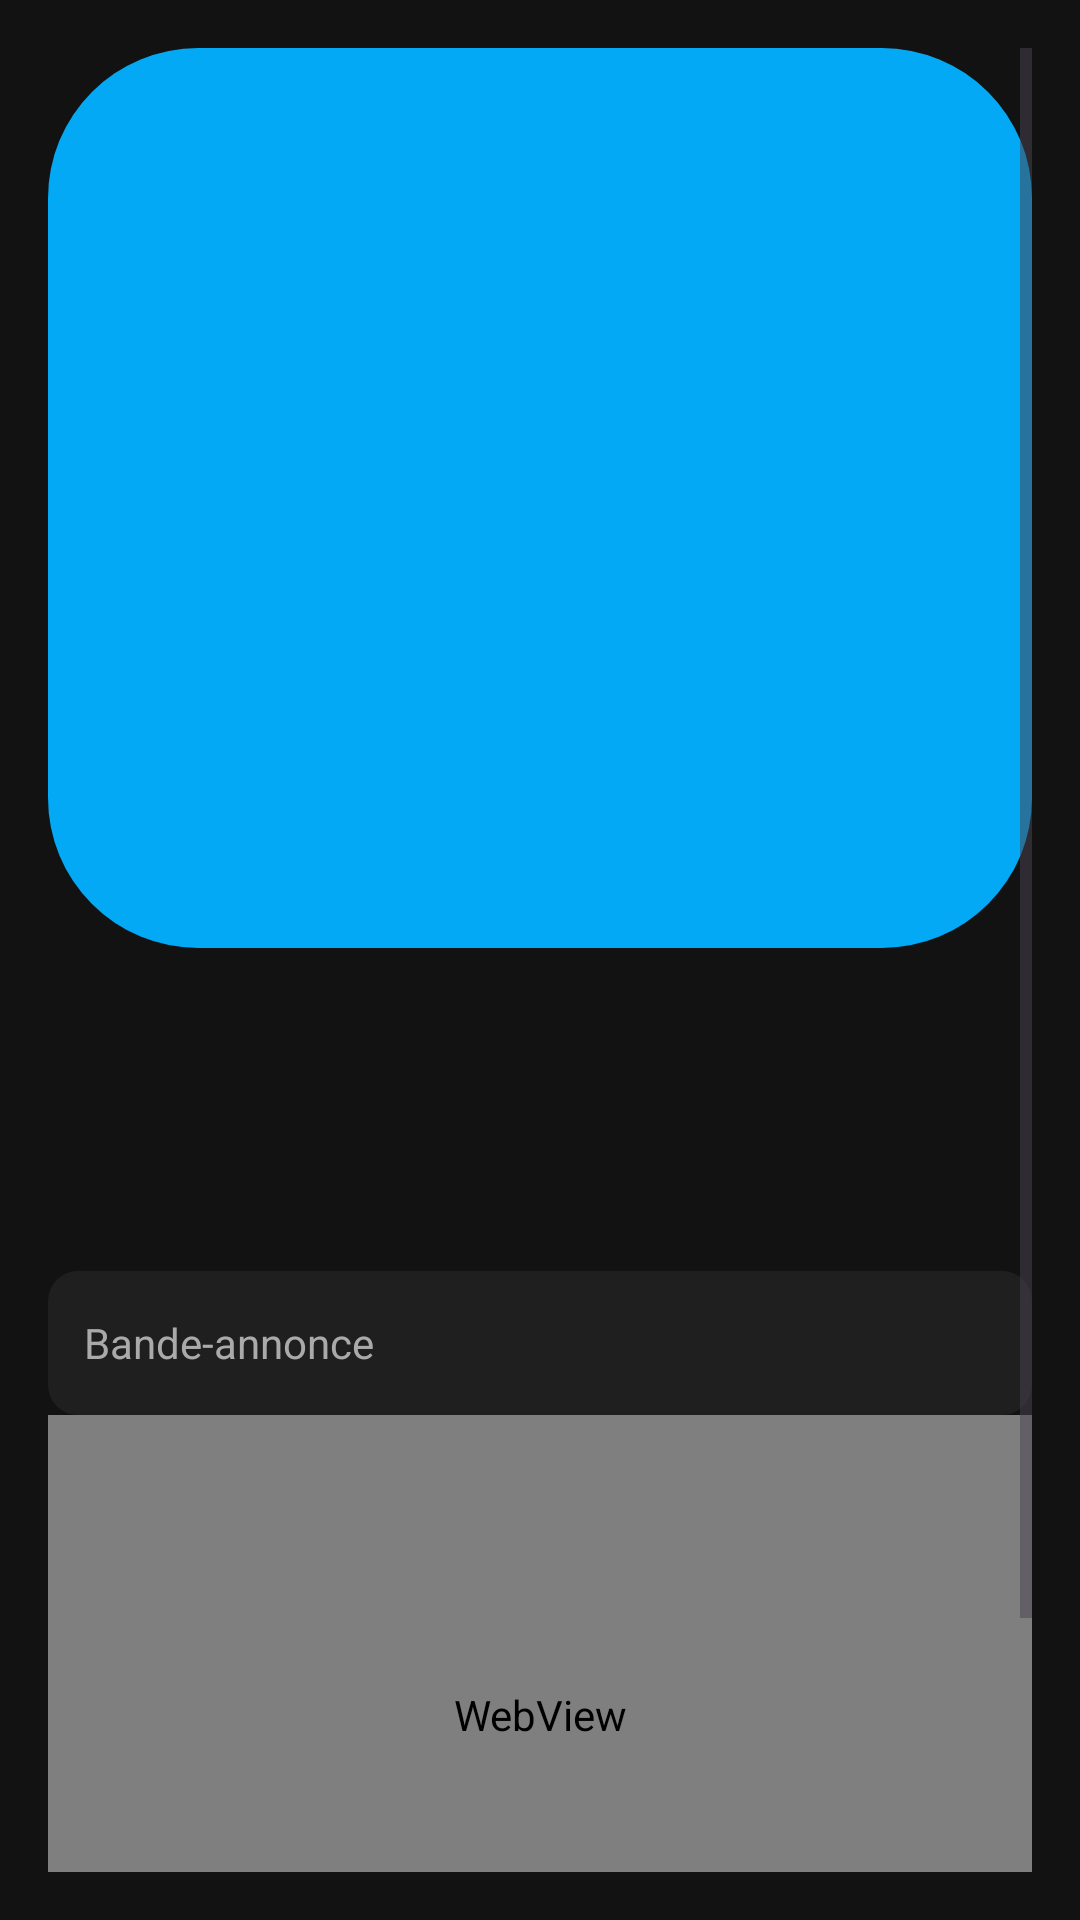

This screen was rendered from an Android layout file. Write that file and the resources it references.
<!-- AndroidManifest.xml: application theme Theme.VIPCinema -->
<!-- res/layout/activity_film_detail.xml -->
<?xml version="1.0" encoding="utf-8"?>
<ScrollView xmlns:android="http://schemas.android.com/apk/res/android"
    android:layout_width="match_parent"
    android:layout_height="match_parent"
    xmlns:tools="http://schemas.android.com/tools"
    android:background="#121212"
    android:padding="16dp">

    <LinearLayout
        android:orientation="vertical"
        android:layout_width="match_parent"
        android:layout_height="wrap_content">

        
        <ImageView
            android:id="@+id/posterImage"
            android:layout_width="match_parent"
            android:layout_height="300dp"
            android:layout_marginBottom="16dp"
            android:scaleType="centerCrop"
            android:background="@drawable/rounded_corners" />

        
        <TextView
            android:id="@+id/genreTv"
            android:layout_width="wrap_content"
            android:layout_height="wrap_content"
            android:textColor="@android:color/white"
            android:textSize="16sp"
            android:textStyle="bold"/>

        
        <TextView
            android:id="@+id/yearTv"
            android:layout_width="wrap_content"
            android:layout_height="wrap_content"
            android:textColor="@android:color/darker_gray"
            android:layout_marginTop="4dp"/>

        
        <TextView
            android:id="@+id/descTv"
            android:layout_width="wrap_content"
            android:layout_height="wrap_content"
            android:textColor="@android:color/white"
            android:layout_marginTop="12dp"/>

        
        <LinearLayout
            android:orientation="horizontal"
            android:layout_width="match_parent"
            android:layout_height="wrap_content"
            android:layout_marginTop="16dp"
            android:background="@drawable/search_view_background"
            android:padding="12dp"
            android:gravity="center_vertical">

            <TextView
                android:id="@+id/trailerTv"
                android:layout_width="0dp"
                android:layout_height="wrap_content"
                android:layout_weight="1"
                android:text="Bande-annonce"
                android:textColor="@android:color/darker_gray"/>

            <ImageView
                android:id="@+id/playBtn"
                android:layout_width="24dp"
                android:layout_height="24dp"
                android:src="@drawable/ic_play_circle"/>
        </LinearLayout>

        
        <WebView
            android:id="@+id/trailerWebView"
            android:layout_width="match_parent"
            android:layout_height="200dp"
            tools:ignore="WebViewLayout" />



        
        <com.google.android.material.button.MaterialButton
            android:id="@+id/actionBtn"
            android:layout_width="match_parent"
            android:layout_height="wrap_content"
            android:layout_marginTop="24dp"
            android:text="LOUER"
            android:textAllCaps="true"
            android:textColor="@android:color/white"
            android:backgroundTint="@color/colorAccent"/>
    </LinearLayout>
</ScrollView>
<!-- resources referenced by this layout -->
<resources>
  <color name="colorAccent">#03DAC5</color>
  <!-- drawable rounded_corners (drawable) -->
  <shape xmlns:android="http://schemas.android.com/apk/res/android" android:shape="rectangle">
      <solid android:color="#03A9F4" />
      <corners android:radius="50dp"/>
  </shape>
  <!-- drawable search_view_background (drawable) -->
  <shape xmlns:android="http://schemas.android.com/apk/res/android" android:shape="rectangle">
      <solid android:color="#1F1F1F"/>
      <corners android:radius="10dp"/>
  </shape>
  <style name="Theme.VIPCinema" parent="Base.Theme.VIPCinema" />
  <style name="Base.Theme.VIPCinema" parent="Theme.Material3.DayNight.NoActionBar">
          
          
      </style>
</resources>
